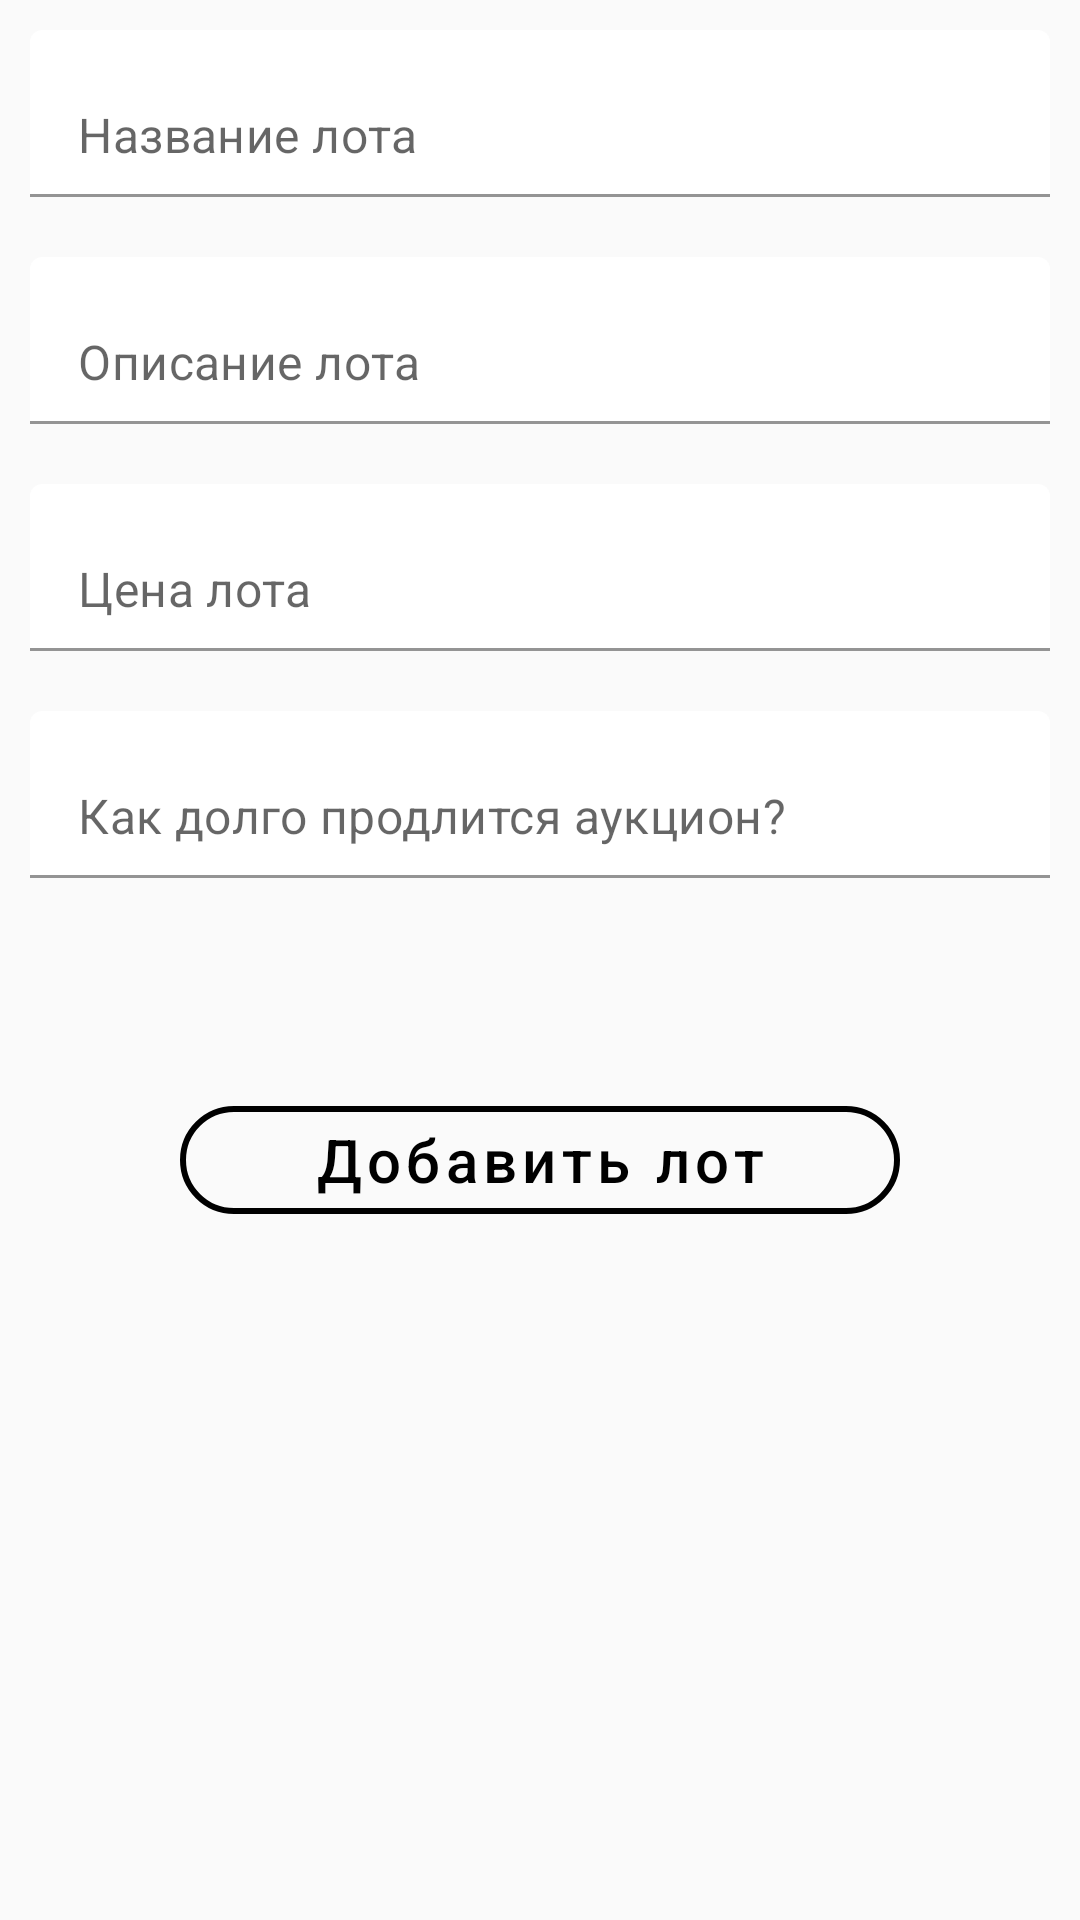

Reconstruct the res/layout file that produces this screen, plus the resources it refers to.
<!-- AndroidManifest.xml: application theme Theme.LotcionApp -->
<!-- res/layout/fragment_add_lot.xml -->
<?xml version="1.0" encoding="utf-8"?>
<LinearLayout xmlns:android="http://schemas.android.com/apk/res/android"
    xmlns:app="http://schemas.android.com/apk/res-auto"
    xmlns:tools="http://schemas.android.com/tools"
    android:layout_width="match_parent"
    android:layout_height="match_parent"
    android:layout_margin="10dp"
    android:orientation="vertical"
    tools:context=".ui.fragments.addlot.AddLotFragment">

    <com.google.android.material.textfield.TextInputLayout
        style="@style/AddLotInputLayout"
        android:layout_width="match_parent"
        android:layout_height="wrap_content">

        <EditText
            android:id="@+id/edit_add_lot_name"
            android:layout_width="match_parent"
            android:layout_height="wrap_content"
            android:hint="@string/hint_lot_name"
            android:inputType="textMultiLine"
            tools:ignore="Autofill" />


    </com.google.android.material.textfield.TextInputLayout>

    <com.google.android.material.textfield.TextInputLayout
        style="@style/AddLotInputLayout"
        android:layout_width="match_parent"
        android:layout_height="wrap_content">

        <EditText
            android:id="@+id/edit_add_lot_description"
            android:layout_width="match_parent"
            android:layout_height="wrap_content"
            android:hint="@string/hint_lot_description"
            android:inputType="textMultiLine"
            tools:ignore="Autofill" />


    </com.google.android.material.textfield.TextInputLayout>

    <com.google.android.material.textfield.TextInputLayout
        style="@style/AddLotInputLayout"
        android:layout_width="match_parent"
        android:layout_height="wrap_content">

        <EditText
            android:id="@+id/edit_add_lot_price"
            android:layout_width="match_parent"
            android:layout_height="wrap_content"
            android:hint="@string/hint_lot_price"
            android:inputType="textMultiLine"
            tools:ignore="Autofill" />


    </com.google.android.material.textfield.TextInputLayout>

    <com.google.android.material.textfield.TextInputLayout
        style="@style/AddLotInputLayout"
        android:layout_width="match_parent"
        android:layout_height="wrap_content">

        <EditText
            android:id="@+id/edit_add_lot_how_long_will_last"
            android:layout_width="match_parent"
            android:layout_height="wrap_content"
            android:hint="@string/hint_lot_how_long_will_auction_last"
            android:inputType="textMultiLine"
            tools:ignore="Autofill" />


    </com.google.android.material.textfield.TextInputLayout>

    <com.google.android.material.button.MaterialButton
        android:id="@+id/button_add_lot"
        style="@style/Widget.MaterialComponents.Button.OutlinedButton"
        android:layout_width="match_parent"
        android:layout_height="wrap_content"
        android:layout_margin="60dp"
        android:text="@string/button_add_lot"
        android:textAllCaps="false"
        android:textColor="@color/black"
        android:textSize="20sp"
        app:cornerRadius="100dp"
        app:strokeColor="@color/black"
        app:strokeWidth="2dp" />


</LinearLayout>
<!-- resources referenced by this layout -->
<resources>
  <color name="black">#FF000000</color>
  <string name="button_add_lot">Добавить лот</string>
  <string name="hint_lot_description">Описание лота</string>
  <string name="hint_lot_how_long_will_auction_last">Как долго продлится аукцион?</string>
  <string name="hint_lot_name">Название лота</string>
  <string name="hint_lot_price">Цена лота</string>
  <style name="AddLotInputLayout" parent="Widget.MaterialComponents.TextInputLayout.FilledBox">
          <item name="android:layout_margin">10dp</item>
          <item name="android:elevation">10dp</item>
          <item name="boxBackgroundColor">@color/white</item>
          <item name="boxStrokeWidth">1dp</item>
          <item name="hintEnabled">false</item>
      </style>
  <style name="Theme.LotcionApp" parent="Theme.MaterialComponents.DayNight.NoActionBar.Bridge">
          
          <item name="colorPrimary">@color/purple_500</item>
          <item name="colorPrimaryVariant">@color/purple_700</item>
          <item name="colorOnPrimary">@color/white</item>
          
          <item name="colorSecondary">@color/teal_200</item>
          <item name="colorSecondaryVariant">@color/teal_700</item>
          <item name="colorOnSecondary">@color/black</item>
          
          <item name="android:statusBarColor" tools:targetApi="l">?attr/colorPrimaryVariant</item>
          
      </style>
  <color name="white">#FFFFFFFF</color>
  <color name="purple_500">#FF6200EE</color>
  <color name="purple_700">#FF3700B3</color>
  <color name="teal_200">#FF03DAC5</color>
  <color name="teal_700">#FF018786</color>
</resources>
